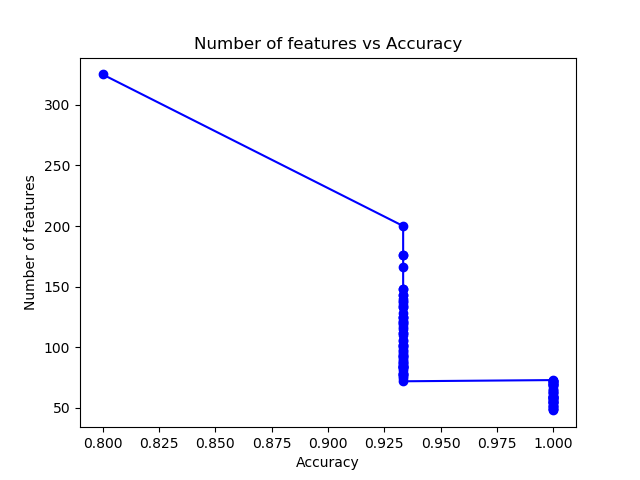

The table this chart was drawn from, first rows:
325, 0.8
200, 0.9333
176, 0.9333
176, 0.9333
166, 0.9333
148, 0.9333
148, 0.9333
143, 0.9333
143, 0.9333
140, 0.9333
138, 0.9333
137, 0.9333
135, 0.9333
133, 0.9333
133, 0.9333
128, 0.9333
125, 0.9333
125, 0.9333
124, 0.9333
122, 0.9333
121, 0.9333
120, 0.9333
119, 0.9333
117, 0.9333
115, 0.9333
112, 0.9333
112, 0.9333
110, 0.9333
106, 0.9333
105, 0.9333
102, 0.9333
102, 0.9333
101, 0.9333
100, 0.9333
98, 0.9333
97, 0.9333
95, 0.9333
94, 0.9333
93, 0.9333
93, 0.9333
92, 0.9333
90, 0.9333
89, 0.9333
88, 0.9333
87, 0.9333
86, 0.9333
85, 0.9333
85, 0.9333
84, 0.9333
84, 0.9333
84, 0.9333
83, 0.9333
81, 0.9333
79, 0.9333
78, 0.9333
78, 0.9333
77, 0.9333
76, 0.9333
75, 0.9333
72, 0.9333
73, 1.0
... 39 more rows
